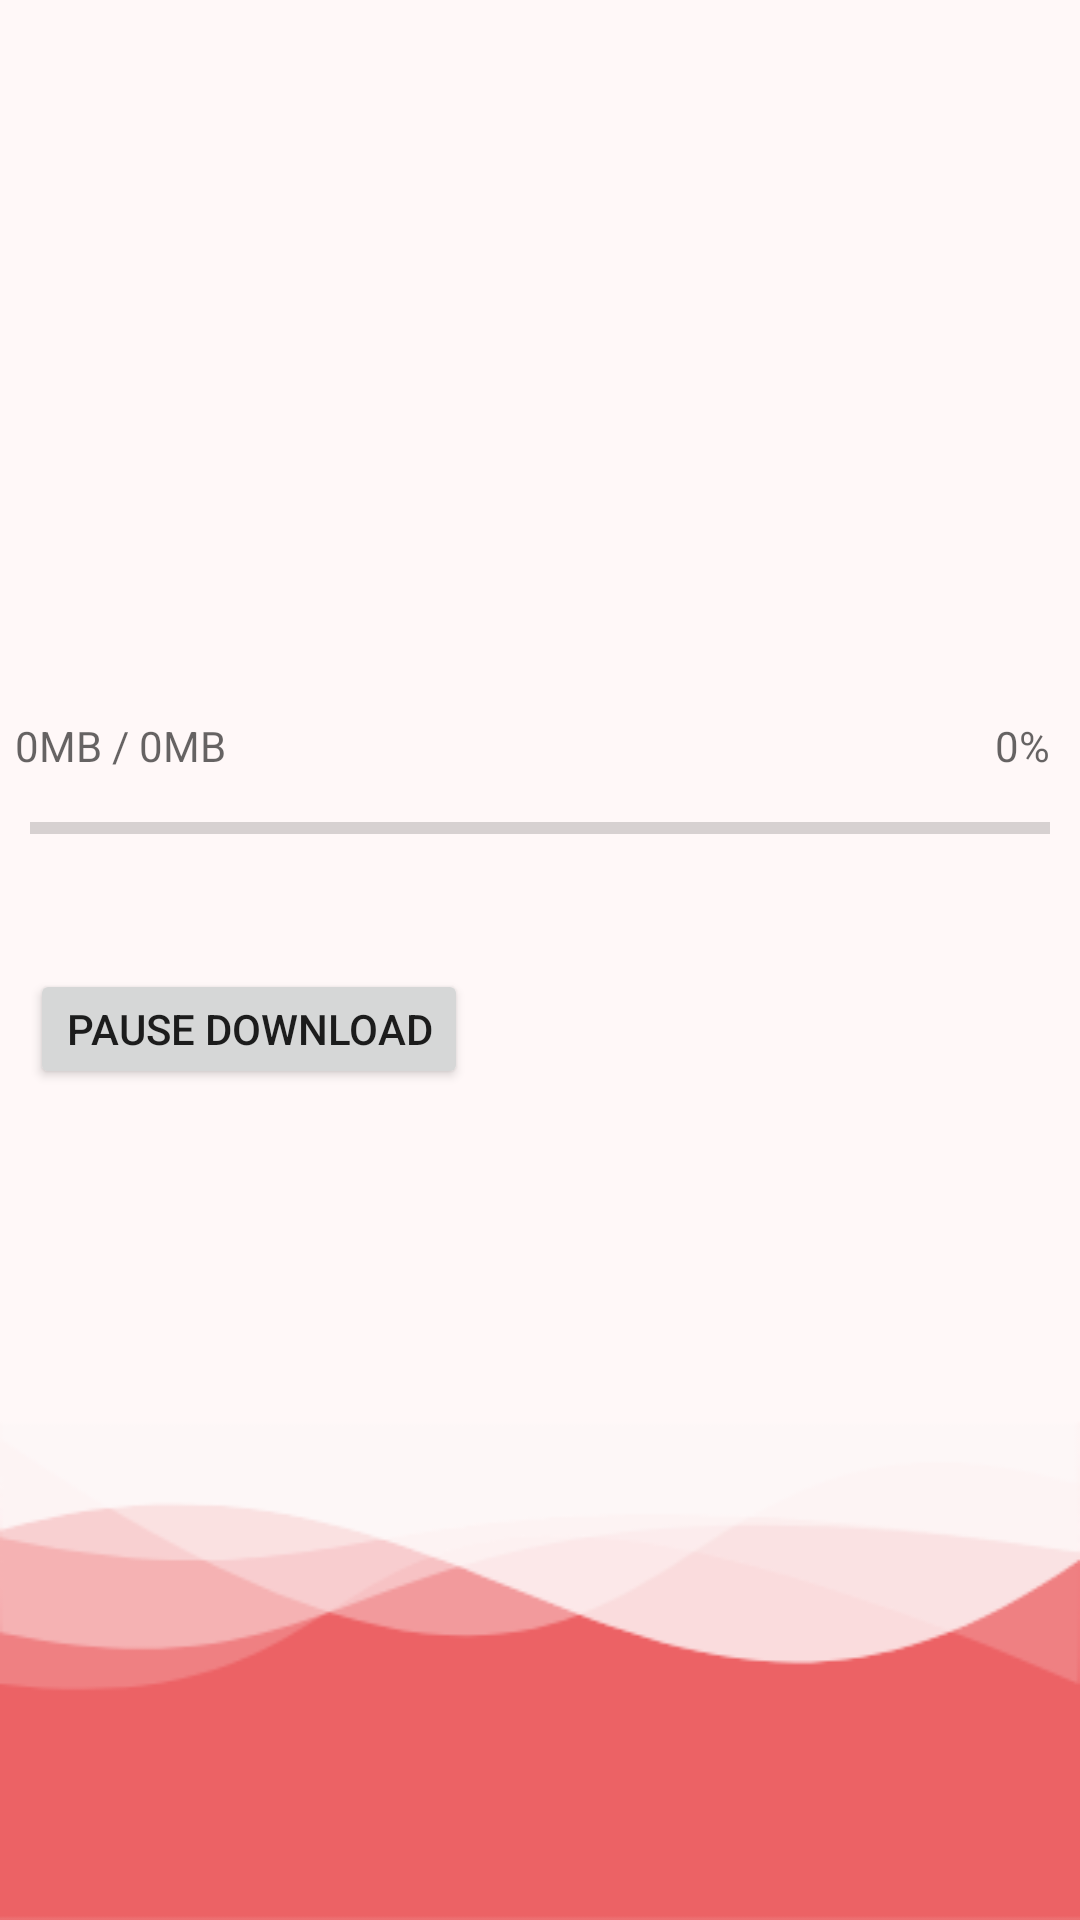

The Android layout XML behind this screen, and the referenced resources:
<!-- AndroidManifest.xml: application theme AppTheme -->
<!-- res/layout/test_sample_downloader.xml -->
<?xml version="1.0" encoding="utf-8"?>
<LinearLayout xmlns:android="http://schemas.android.com/apk/res/android"
    android:layout_width="match_parent"
    android:layout_height="match_parent"
    android:background="@drawable/welcome_screen"
    android:orientation="vertical" >

    <LinearLayout
        android:layout_marginTop="200dp"
        android:layout_width="match_parent"
        android:layout_height="wrap_content"
        android:layout_weight="0"
        android:orientation="vertical" >

        <TextView
            android:id="@+id/statusText"
            android:layout_width="match_parent"
            android:layout_height="wrap_content"
            android:layout_marginBottom="10dp"
            android:layout_marginLeft="5dp"
            android:layout_marginTop="10dp"
            android:textStyle="bold" />

        <LinearLayout
            android:id="@+id/downloaderDashboard"
            android:layout_width="fill_parent"
            android:layout_height="wrap_content"
            android:layout_below="@id/statusText"
            android:orientation="vertical" >

            <RelativeLayout
                android:layout_width="match_parent"
                android:layout_height="wrap_content"
                android:layout_weight="1" >

                <TextView
                    android:id="@+id/progressAsFraction"
                    style="@android:style/TextAppearance.Small"
                    android:layout_width="wrap_content"
                    android:layout_height="wrap_content"
                    android:layout_alignParentLeft="true"
                    android:layout_marginLeft="5dp"
                    android:text="0MB / 0MB" >
                </TextView>

                <TextView
                    android:id="@+id/progressAsPercentage"
                    style="@android:style/TextAppearance.Small"
                    android:layout_width="wrap_content"
                    android:layout_height="wrap_content"
                    android:layout_alignRight="@+id/progressBar"
                    android:text="0%" />

                <ProgressBar
                    android:id="@+id/progressBar"
                    style="?android:attr/progressBarStyleHorizontal"
                    android:layout_width="match_parent"
                    android:layout_height="wrap_content"
                    android:layout_below="@+id/progressAsFraction"
                    android:layout_marginBottom="10dp"
                    android:layout_marginLeft="10dp"
                    android:layout_marginRight="10dp"
                    android:layout_marginTop="10dp"
                    android:layout_weight="1" />

                <TextView
                    android:id="@+id/progressAverageSpeed"
                    style="@android:style/TextAppearance.Small"
                    android:layout_width="wrap_content"
                    android:layout_height="wrap_content"
                    android:layout_alignParentLeft="true"
                    android:layout_below="@+id/progressBar"
                    android:layout_marginLeft="5dp" />

                <TextView
                    android:id="@+id/progressTimeRemaining"
                    style="@android:style/TextAppearance.Small"
                    android:layout_width="wrap_content"
                    android:layout_height="wrap_content"
                    android:layout_alignRight="@+id/progressBar"
                    android:layout_below="@+id/progressBar" />
            </RelativeLayout>

            <LinearLayout
                android:id="@+id/downloaderDashboard1"
                android:layout_width="fill_parent"
                android:layout_height="wrap_content"
                android:orientation="horizontal" >

                <Button
                    android:id="@+id/pauseButton"
                    android:layout_width="wrap_content"
                    android:layout_height="wrap_content"
                    android:layout_gravity="center_vertical"
                    android:layout_marginBottom="10dp"
                    android:layout_marginLeft="10dp"
                    android:layout_marginRight="5dp"
                    android:layout_marginTop="10dp"
                    android:layout_weight="0"
                    android:minHeight="40dp"
                    android:minWidth="94dp"
                    android:text="@string/text_button_pause" />

                <Button
                    android:id="@+id/cancelButton"
                    android:layout_width="wrap_content"
                    android:layout_height="wrap_content"
                    android:layout_gravity="center_vertical"
                    android:layout_marginBottom="10dp"
                    android:layout_marginLeft="5dp"
                    android:layout_marginRight="5dp"
                    android:layout_marginTop="10dp"
                    android:layout_weight="0"
                    android:minHeight="40dp"
                    android:minWidth="94dp"
                    android:text="@string/text_button_cancel"
                    android:visibility="gone" />
            </LinearLayout>
        </LinearLayout>
    </LinearLayout>

    <LinearLayout
        android:id="@+id/approveCellular"
        android:layout_width="match_parent"
        android:layout_height="match_parent"
        android:layout_weight="1"
        android:orientation="vertical"
        android:visibility="gone" >

        <TextView
            android:layout_width="match_parent"
            android:layout_height="wrap_content"
            android:layout_margin="10dp"
            android:id="@+id/textPausedParagraph1"
            android:text="@string/text_paused_cellular" />

        <TextView
            android:layout_width="match_parent"
            android:layout_height="wrap_content"
            android:layout_margin="10dp"
            android:id="@+id/textPausedParagraph2"
            android:text="@string/text_paused_cellular_2" />

        <LinearLayout
            android:id="@+id/buttonRow"
            android:layout_width="match_parent"
            android:layout_height="wrap_content"
            android:orientation="horizontal" >

            <Button
                android:id="@+id/resumeOverCellular"
                android:layout_width="wrap_content"
                android:layout_height="wrap_content"
                android:layout_gravity="center"
                android:layout_margin="10dp"
                android:text="@string/text_button_resume_cellular" />

            <Button
                android:id="@+id/wifiSettingsButton"
                android:layout_width="wrap_content"
                android:layout_height="wrap_content"
                android:layout_gravity="center"
                android:layout_margin="10dp"
                android:text="@string/text_button_wifi_settings" />
            </LinearLayout>
    </LinearLayout>

</LinearLayout>
<!-- resources referenced by this layout -->
<resources>
  <!-- drawable welcome_screen: png bitmap (drawable, 8749 bytes) -->
  <string name="text_button_cancel" translatable="false">Cancel</string>
  <string name="text_button_pause" translatable="false">Pause Download</string>
  <string name="text_button_resume_cellular" translatable="false">Resume download</string>
  <string name="text_button_wifi_settings" translatable="false">Wi-Fi settings</string>
  <string name="text_paused_cellular" translatable="false">Would you like to enable downloading over cellular connections? Depending on your data plan, this may cost you money.</string>
  <string name="text_paused_cellular_2" translatable="false">If you choose not to enable downloading over cellular connections, the download will automatically resume when wi-fi is available.</string>
  <style name="AppTheme" parent="Base.Theme.AppCompat.Light.DarkActionBar">
          
          <item name="colorPrimary">@color/colorToolbarMaroon</item>
          <item name="colorPrimaryDark">@color/colorToolbarMaroon</item>
          <item name="colorAccent">@color/colorAccent</item>
      </style>
  <color name="colorToolbarMaroon">#EC6265</color>
  <color name="colorAccent">#D81B60</color>
</resources>
